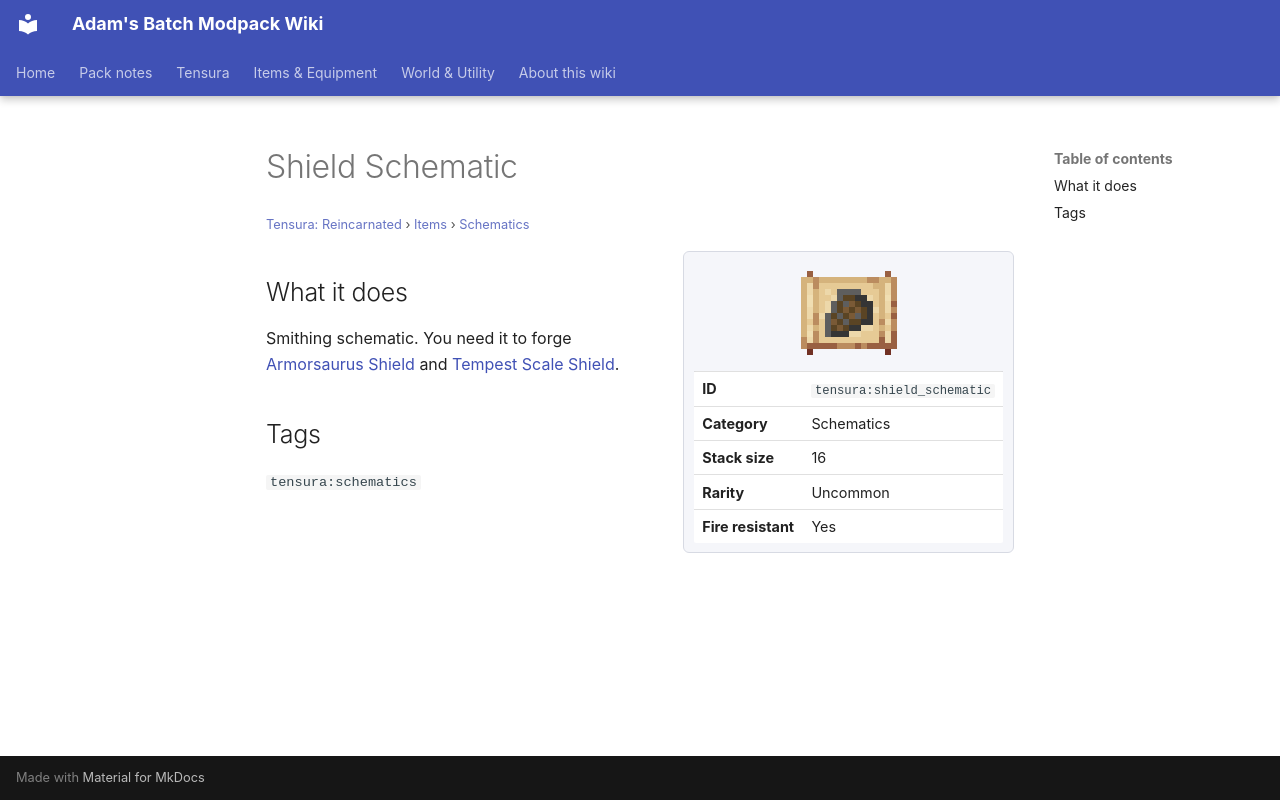

repository: Proteus-Nell/Adams-Batch-MC-Modpack-Wiki · page: tensura-reincarnated/items/schematics/shield-schematic/index.html · generator: mkdocs

# Shield Schematic

<small>[Tensura: Reincarnated](../../index.md) &rsaquo; [Items](../index.md) &rsaquo; [Schematics](index.md)</small>

<div class="infobox" markdown>

![Shield Schematic](../../../assets/icons/tensura/item/shield_schematic.png)

| | |
|---|---|
| **ID** | `tensura:shield_schematic` |
| **Category** | Schematics |
| **Stack size** | 16 |
| **Rarity** | Uncommon |
| **Fire resistant** | Yes |

</div>

## What it does

Smithing schematic. You need it to forge [Armorsaurus Shield](../miscellaneous/armorsaurus-shield.md) and [Tempest Scale Shield](../miscellaneous/tempest-scale-shield.md).

## Tags

`tensura:schematics`
